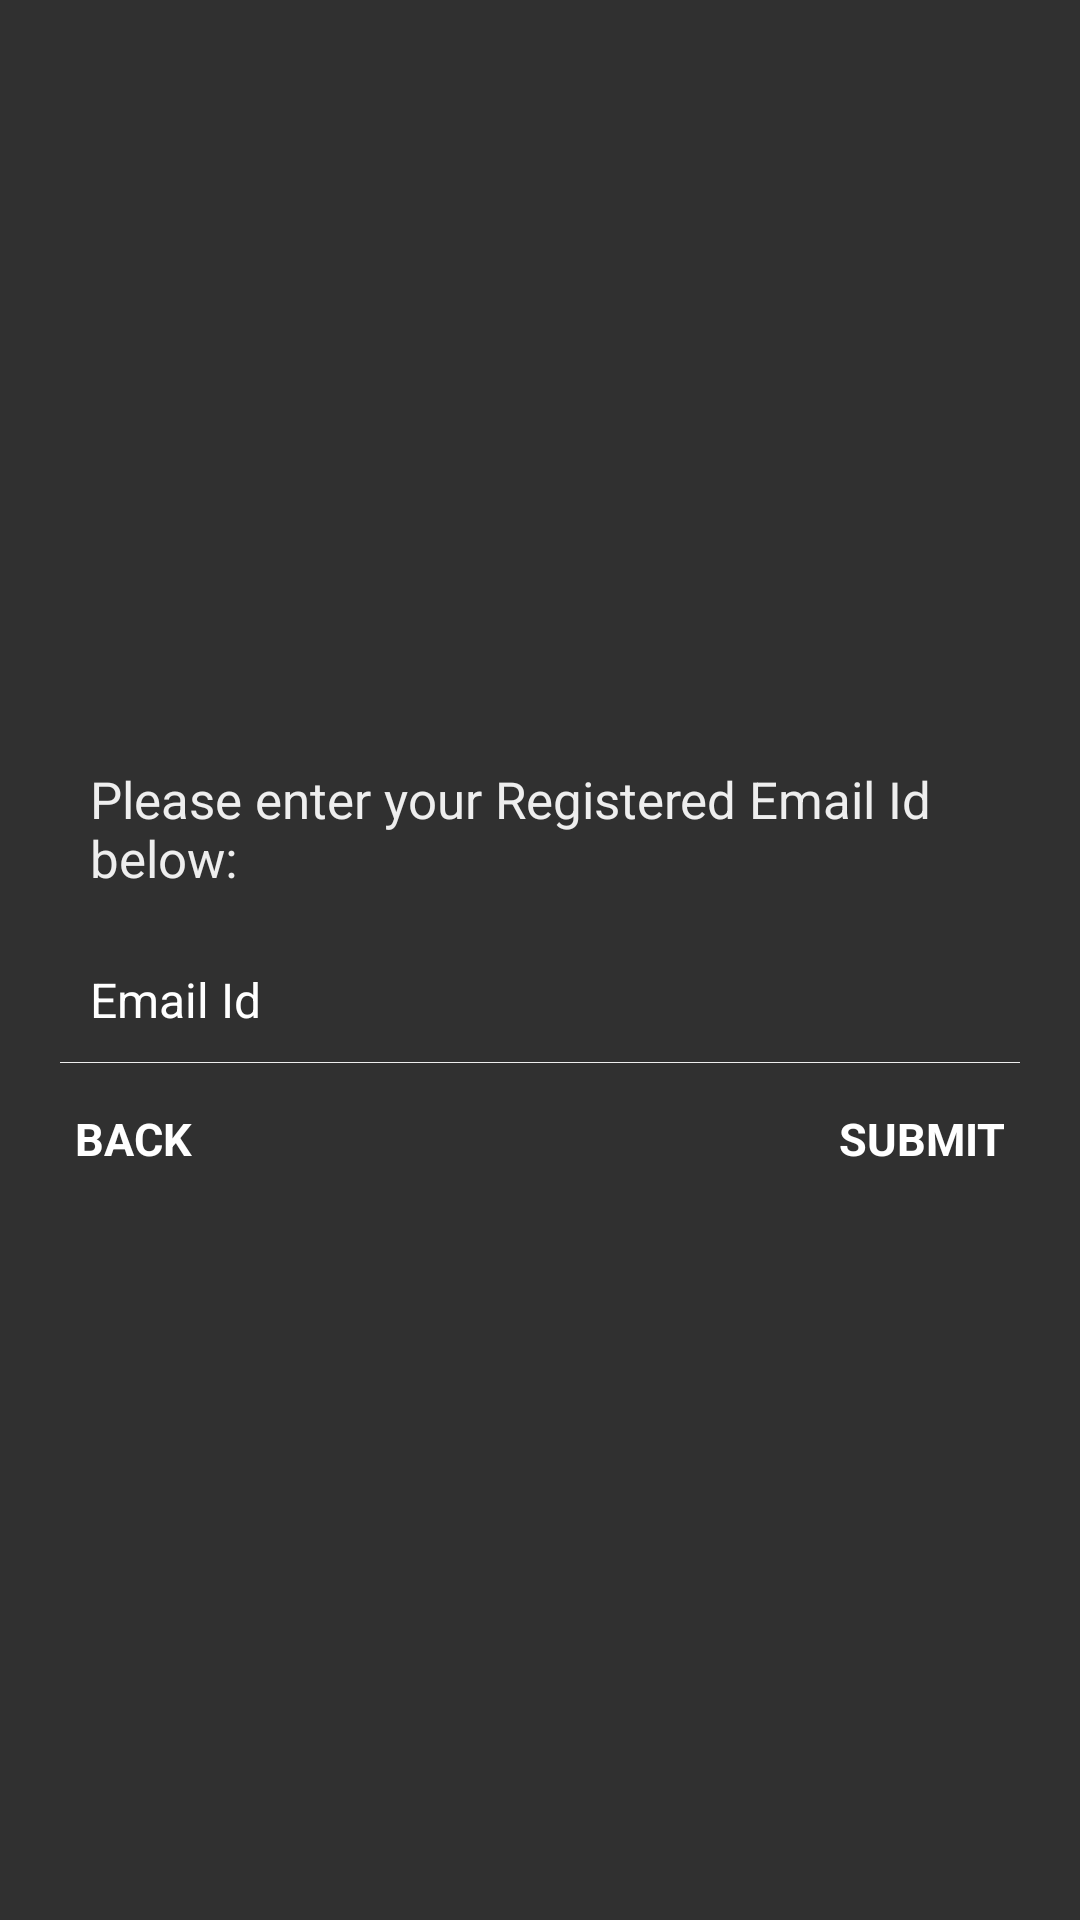

Layout XML and referenced resources for this Android screen:
<!-- AndroidManifest.xml: application theme AppTheme -->
<!-- res/layout/forgotpassword_layout.xml -->
<?xml version="1.0" encoding="utf-8"?>
<LinearLayout xmlns:android="http://schemas.android.com/apk/res/android"
    android:layout_width="fill_parent"
    android:layout_height="fill_parent"
    android:gravity="center"
    android:orientation="vertical"
    android:padding="20dp" >

    <TextView
        android:layout_width="fill_parent"
        android:layout_height="wrap_content"
        android:padding="10dp"
        android:text="@string/registered_emailid"
        android:textColor="@color/white_greyish"
        android:textSize="17sp" />

    <EditText
        android:id="@+id/registered_emailid"
        android:layout_width="fill_parent"
        android:layout_height="wrap_content"
        android:layout_marginTop="5dp"
        android:singleLine="true"
        android:background="@android:color/transparent"
        android:drawableLeft="@drawable/email"
        android:drawablePadding="8dp"
        android:gravity="center_vertical"
        android:hint="@string/email"
        android:inputType="textEmailAddress"
        android:padding="10dp"
        android:textColor="@color/white"
        android:textColorHint="@color/white"
        android:textSize="16sp" />

    <View
        android:layout_width="fill_parent"
        android:layout_height="1px"
        android:background="@color/white_greyish" />

    <RelativeLayout
        android:layout_width="fill_parent"
        android:layout_height="wrap_content"
        android:layout_marginTop="10dp" >

        <TextView
            android:id="@+id/backToLoginBtn"
            android:layout_width="wrap_content"
            android:layout_height="wrap_content"
            android:layout_alignParentLeft="true"
          
            android:padding="5dp"
            android:text="@string/back"
            android:textColor="@color/white"
            android:textSize="15sp"
            android:textStyle="bold" />

        <TextView
            android:id="@+id/forgot_button"
            android:layout_width="wrap_content"
            android:layout_height="wrap_content"
            android:layout_alignParentRight="true"
           android:gravity="right"
            android:padding="5dp"
            android:text="@string/submit"
            android:textColor="@color/white"
            android:textSize="15sp"
            android:textStyle="bold" />
    </RelativeLayout>

</LinearLayout>
<!-- resources referenced by this layout -->
<resources>
  <color name="white">#FFFFFF</color>
  <color name="white_greyish">#EEEEEE</color>
  <string name="back">BACK</string>
  <string name="email">Email Id</string>
  <string name="registered_emailid">Please enter your Registered Email Id below:</string>
  <string name="submit">SUBMIT</string>
  <style name="AppTheme" parent="AppBaseTheme">
          
      </style>
  <style name="AppBaseTheme" parent="@style/Theme.AppCompat.NoActionBar">
          
      </style>
</resources>
